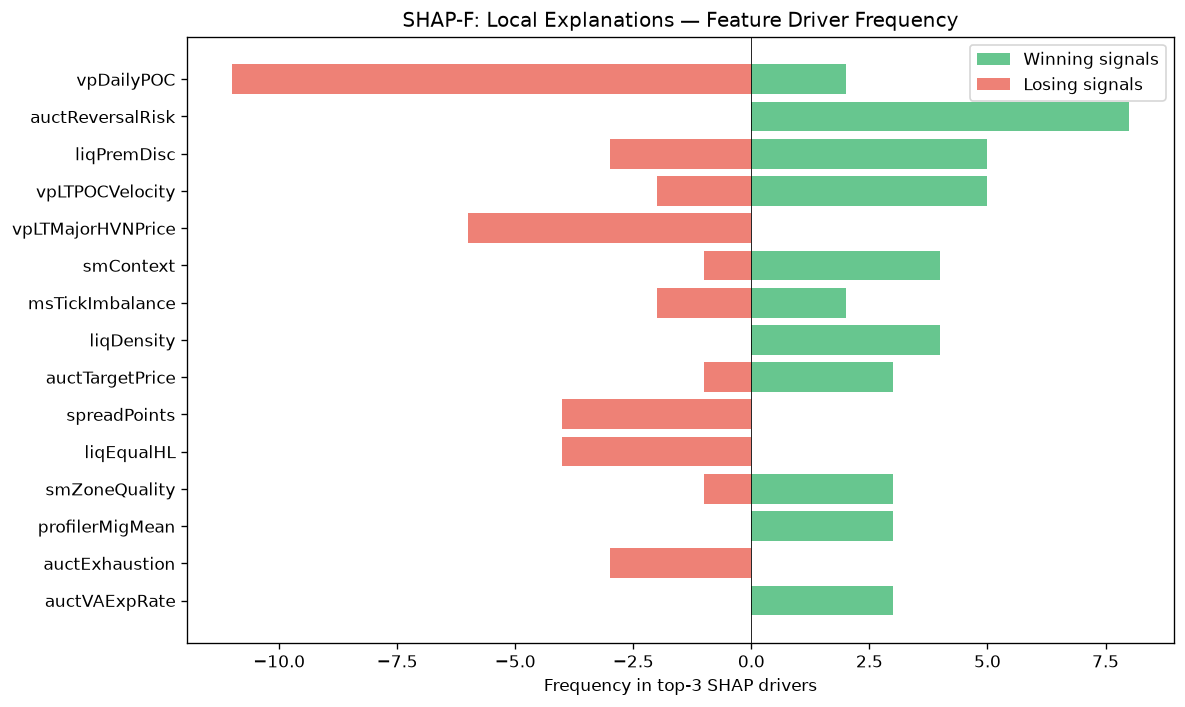

Data behind this chart, as committed beside it:
feature, win_top3_freq, lose_top3_freq, total_top3_freq, win_bias
vpDailyPOC, 2, 11, 13, 0.1538
auctReversalRisk, 8, 0, 8, 1
liqPremDisc, 5, 3, 8, 0.625
vpLTPOCVelocity, 5, 2, 7, 0.7143
vpLTMajorHVNPrice, 0, 6, 6, 0.0
smContext, 4, 1, 5, 0.8
msTickImbalance, 2, 2, 4, 0.5
liqDensity, 4, 0, 4, 1
auctTargetPrice, 3, 1, 4, 0.75
spreadPoints, 0, 4, 4, 0.0
liqEqualHL, 0, 4, 4, 0.0
smZoneQuality, 3, 1, 4, 0.75
profilerMigMean, 3, 0, 3, 1
auctExhaustion, 0, 3, 3, 0.0
auctVAExpRate, 3, 0, 3, 1
auctDistHVN, 3, 0, 3, 1
vpVAOverlapRatio, 3, 0, 3, 1
entryVpVAH, 0, 3, 3, 0.0
atrProxy, 0, 2, 2, 0.0
vpLTPOC10d, 2, 0, 2, 1
vpLTPOCAcceleration, 2, 0, 2, 1
entryVpPOC, 1, 1, 2, 0.5
structDistATR, 0, 2, 2, 0.0
entryVpDevPOCDir, 0, 1, 1, 0.0
RR, 1, 0, 1, 1
entryVpBestHVN, 0, 1, 1, 0.0
msCompression, 1, 0, 1, 1
TP, 1, 0, 1, 1
smMitigation, 0, 1, 1, 0.0
profilerBalMean, 0, 1, 1, 0.0
auctShapeConf, 0, 1, 1, 0.0
ofDeltaProxy, 0, 1, 1, 0.0
thesis, 1, 0, 1, 1
ofContext, 1, 0, 1, 1
entryVpThinnessRatio, 0, 1, 1, 0.0
vpLTMajorLVNStrength, 1, 0, 1, 1
ofAbsorption, 0, 1, 1, 0.0
auctBalance, 0, 1, 1, 0.0
vpCompPOC, 0, 1, 1, 0.0
vpCompVAL, 1, 0, 1, 1
vpMigrationScore, 0, 1, 1, 0.0
vpBestHVN, 0, 1, 1, 0.0
auctExpMoveATR, 0, 1, 1, 0.0
entryProfilerSamples, 0, 1, 1, 0.0
